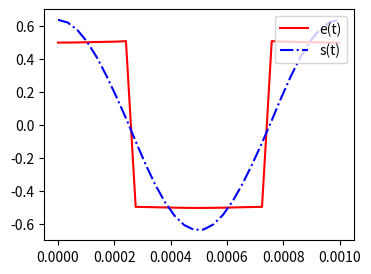

Source code (Python):
# -*- coding: utf-8 -*-
"""
Created on Sat Dec 14 11:30:35 2024

@author: User
"""

import numpy as np
import matplotlib.pyplot as plt


E=1
def a(n):#pour un signal carré ------
	return 2*E*np.sin(n*np.pi/2)/(n*np.pi)

def carre(N):#N:nombre des harmoniques
	e=0 #signal carré alternatif
	for k in range(1,N):
		e+=a(k)*np.cos(k*w*t)
	return e


def H(w): 
	return Ho/(1 + 1j*Q*(w/wo-wo/w))

def H1(w): #fonction asymptotique
	if w<=wo: # caractère dérivateur
		return (Ho/(Q*wo))*1j*w
	else: # caractère intégrateur
		return (Ho*wo/Q)/(1j*w)

def F(w): # la phase
	return np.angle(H(w))


def Sn(n):#gain Sn en amplitude 
	return np.abs(H(n*w))*a(n)
def sortie(N):#la sortie du filtre
	s=0# s(0)=H(0)*e(0)=0 car H(0)->0
	for n in range(1,N):#n>=1
		s+=Sn(n)*np.cos(n*w*t+F(n*w))
	return s


fo=1e3 ;  wo=2*np.pi*fo ; T=1/fo ; n = 30
t = np.linspace(0,T, n) 
Ho = 1 ; Q = 20 # Varier le facteur de qualité pour voir l'effet sur e(t)
N=200 #signal d'entrée purement carré
w=wo #sélection du fondamental
plt.close("all") 
fig,ax=plt.subplots(1,figsize=(4,3))
ax.plot(t,carre(N),'r-',label='e(t)')
ax.plot(t,sortie(N),'b-.',label='s(t)')
ax.legend(loc="upper right")
plt.savefig('tension_sortie.pdf')
##plt.show()
